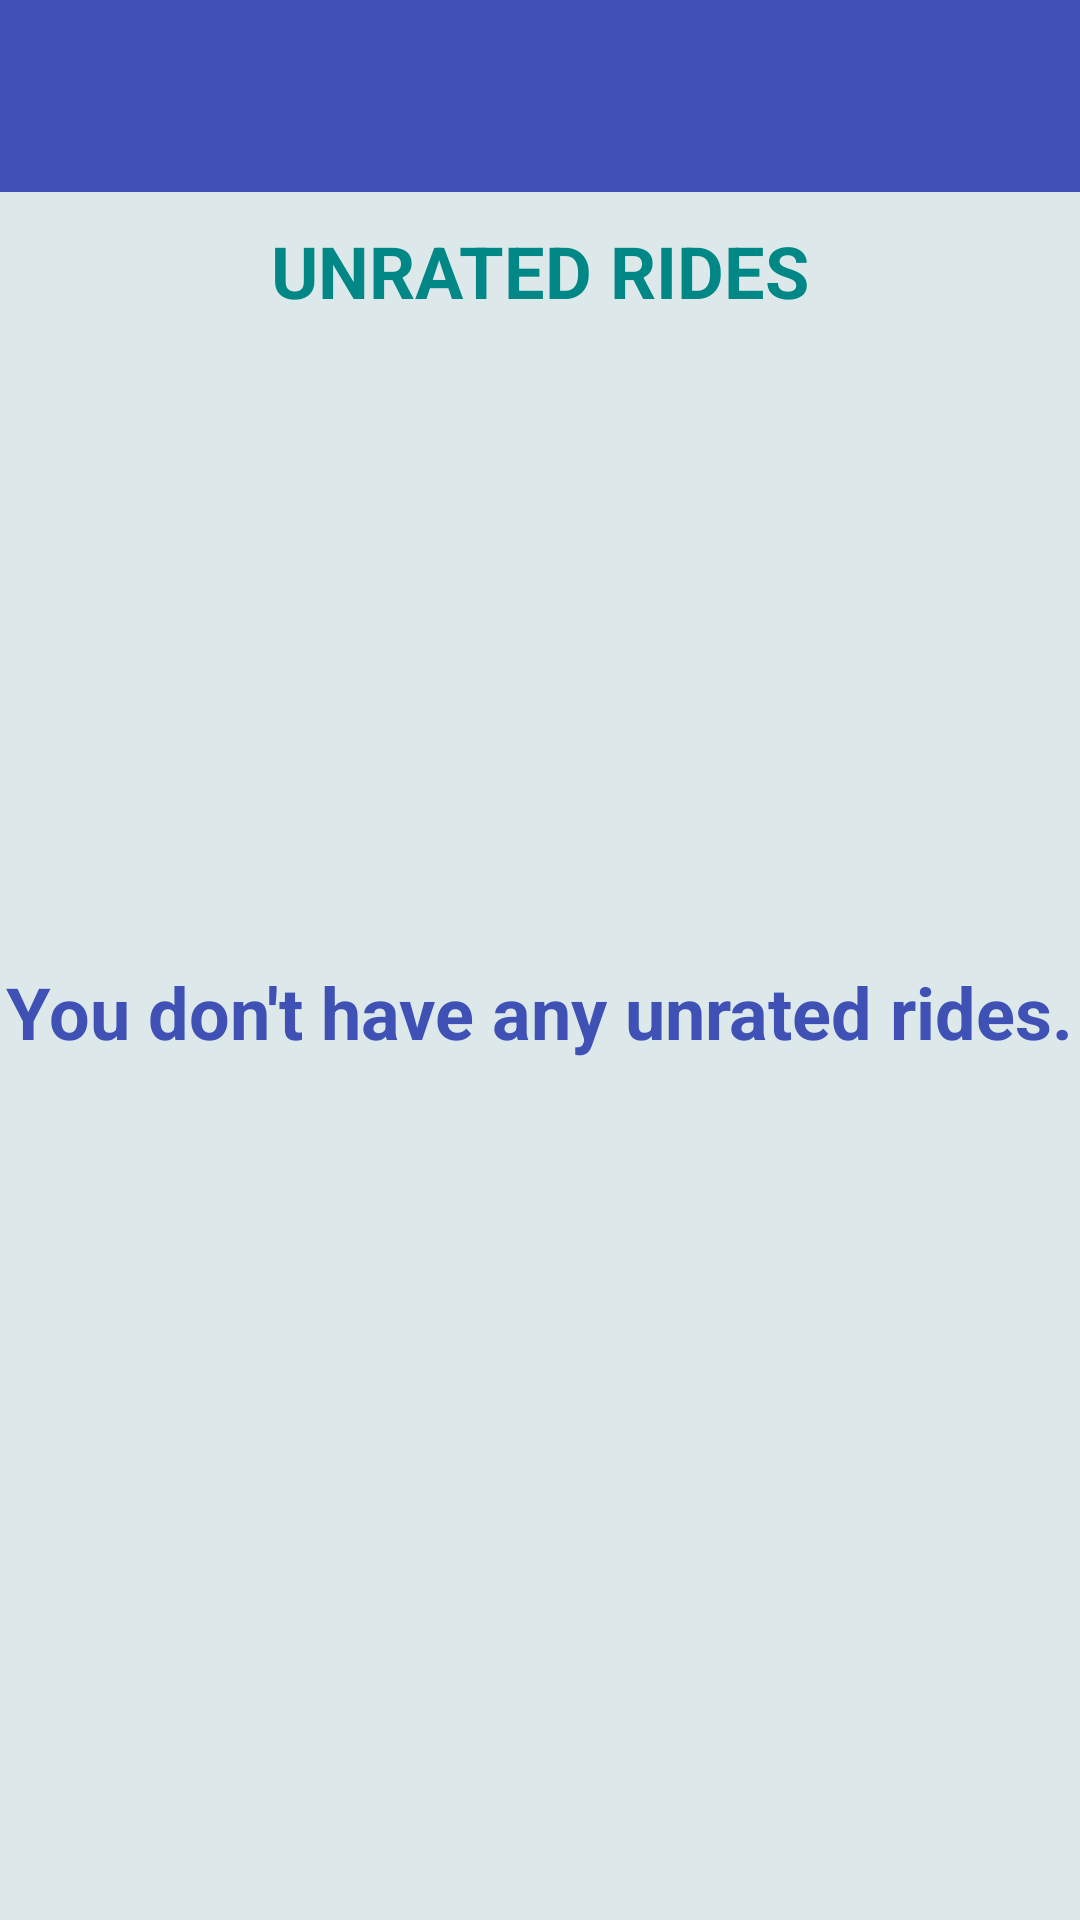

Here is an Android app screen rendered from its layout file. Give the layout XML and the strings, colors and styles it references.
<!-- AndroidManifest.xml: application theme Theme.CarpoolingApplication -->
<!-- res/layout/activity_unrated_rides.xml -->
<?xml version="1.0" encoding="utf-8"?>
<androidx.constraintlayout.widget.ConstraintLayout xmlns:android="http://schemas.android.com/apk/res/android"
    xmlns:app="http://schemas.android.com/apk/res-auto"
    xmlns:tools="http://schemas.android.com/tools"
    android:id="@+id/main"
    android:layout_width="match_parent"
    android:layout_height="match_parent"
    tools:context=".UnratedRidesActivity"
    android:background="#DCE8EA">

    <androidx.appcompat.widget.Toolbar
        android:id="@+id/toolbar"
        android:layout_width="match_parent"
        android:layout_height="wrap_content"
        android:background="?attr/colorPrimary"
        android:elevation="4dp"
        android:paddingStart="16dp"
        android:paddingEnd="16dp"
        app:titleTextColor="@color/white"
        app:layout_constraintStart_toStartOf="parent"
        app:layout_constraintEnd_toEndOf="parent"
        app:layout_constraintTop_toTopOf="parent"
        app:popupTheme="@style/ThemeOverlay.AppCompat.Light" />


    <TextView
        android:id="@+id/title"
        android:layout_width="wrap_content"
        android:layout_height="wrap_content"
        android:text="UNRATED RIDES"
        app:layout_constraintEnd_toEndOf="parent"
        app:layout_constraintStart_toStartOf="parent"
        app:layout_constraintTop_toBottomOf="@+id/toolbar"
        android:textColor="@color/teal_700"
        android:textSize="24sp"
        android:textStyle="bold"
        android:layout_margin="10dp"/>

    <TextView
        android:id="@+id/information"
        android:layout_width="wrap_content"
        android:layout_height="wrap_content"
        android:text="You don't have any unrated rides."
        android:textColor="@color/light_primary"
        android:textSize="24sp"
        android:textStyle="bold"
        app:layout_constraintBottom_toBottomOf="parent"
        app:layout_constraintEnd_toEndOf="parent"
        app:layout_constraintHorizontal_bias="0.49"
        app:layout_constraintStart_toStartOf="parent"
        app:layout_constraintTop_toBottomOf="@+id/title"
        app:layout_constraintVertical_bias="0.428" />

    <androidx.recyclerview.widget.RecyclerView
        android:id="@+id/rv_rides"
        android:layout_width="0dp"
        android:layout_height="0dp"
        app:layout_constraintBottom_toBottomOf="parent"
        app:layout_constraintEnd_toEndOf="parent"
        app:layout_constraintHorizontal_bias="0.0"
        app:layout_constraintStart_toStartOf="parent"
        app:layout_constraintTop_toBottomOf="@id/title"
        app:layout_constraintVertical_bias="0.0" />

</androidx.constraintlayout.widget.ConstraintLayout>
<!-- resources referenced by this layout -->
<resources>
  <color name="light_primary">#3F51B5</color>
  <color name="teal_700">#FF018786</color>
  <color name="white">#FFFFFFFF</color>
  <style name="Theme.CarpoolingApplication" parent="Base.Theme.CarpoolingApplication" />
  <style name="Base.Theme.CarpoolingApplication" parent="Theme.Material3.DayNight.NoActionBar">
          <item name="colorPrimary">@color/light_primary</item>
          <item name="colorPrimaryVariant">@color/light_primary_variant</item>
          <item name="colorSecondary">@color/light_secondary</item>
          <item name="colorOnPrimary">@color/white</item>
      </style>
  <color name="light_primary_variant">#303F9F</color>
  <color name="light_secondary">#FFC107</color>
</resources>
